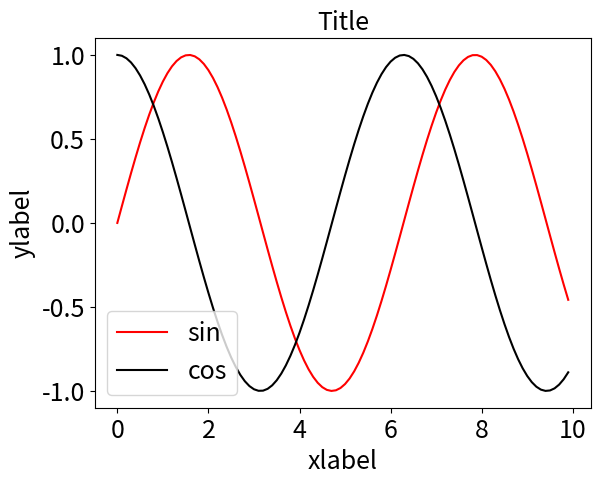

The script that saved this image:
import numpy as np
import matplotlib.pyplot as plt

x = np.arange(0, 10, 0.1)
s = np.sin(x)
c = np.cos(x)
plt.rcParams["font.size"] = 14
plt.plot(x, s, "r", label="sin")
plt.plot(x, c, "k", label="cos")
plt.title("Title", fontsize=18)
plt.xlabel("xlabel", fontsize=18)
plt.ylabel("ylabel", fontsize=18)
plt.legend(fontsize=18)
plt.tick_params(labelsize=18)
plt.show()
